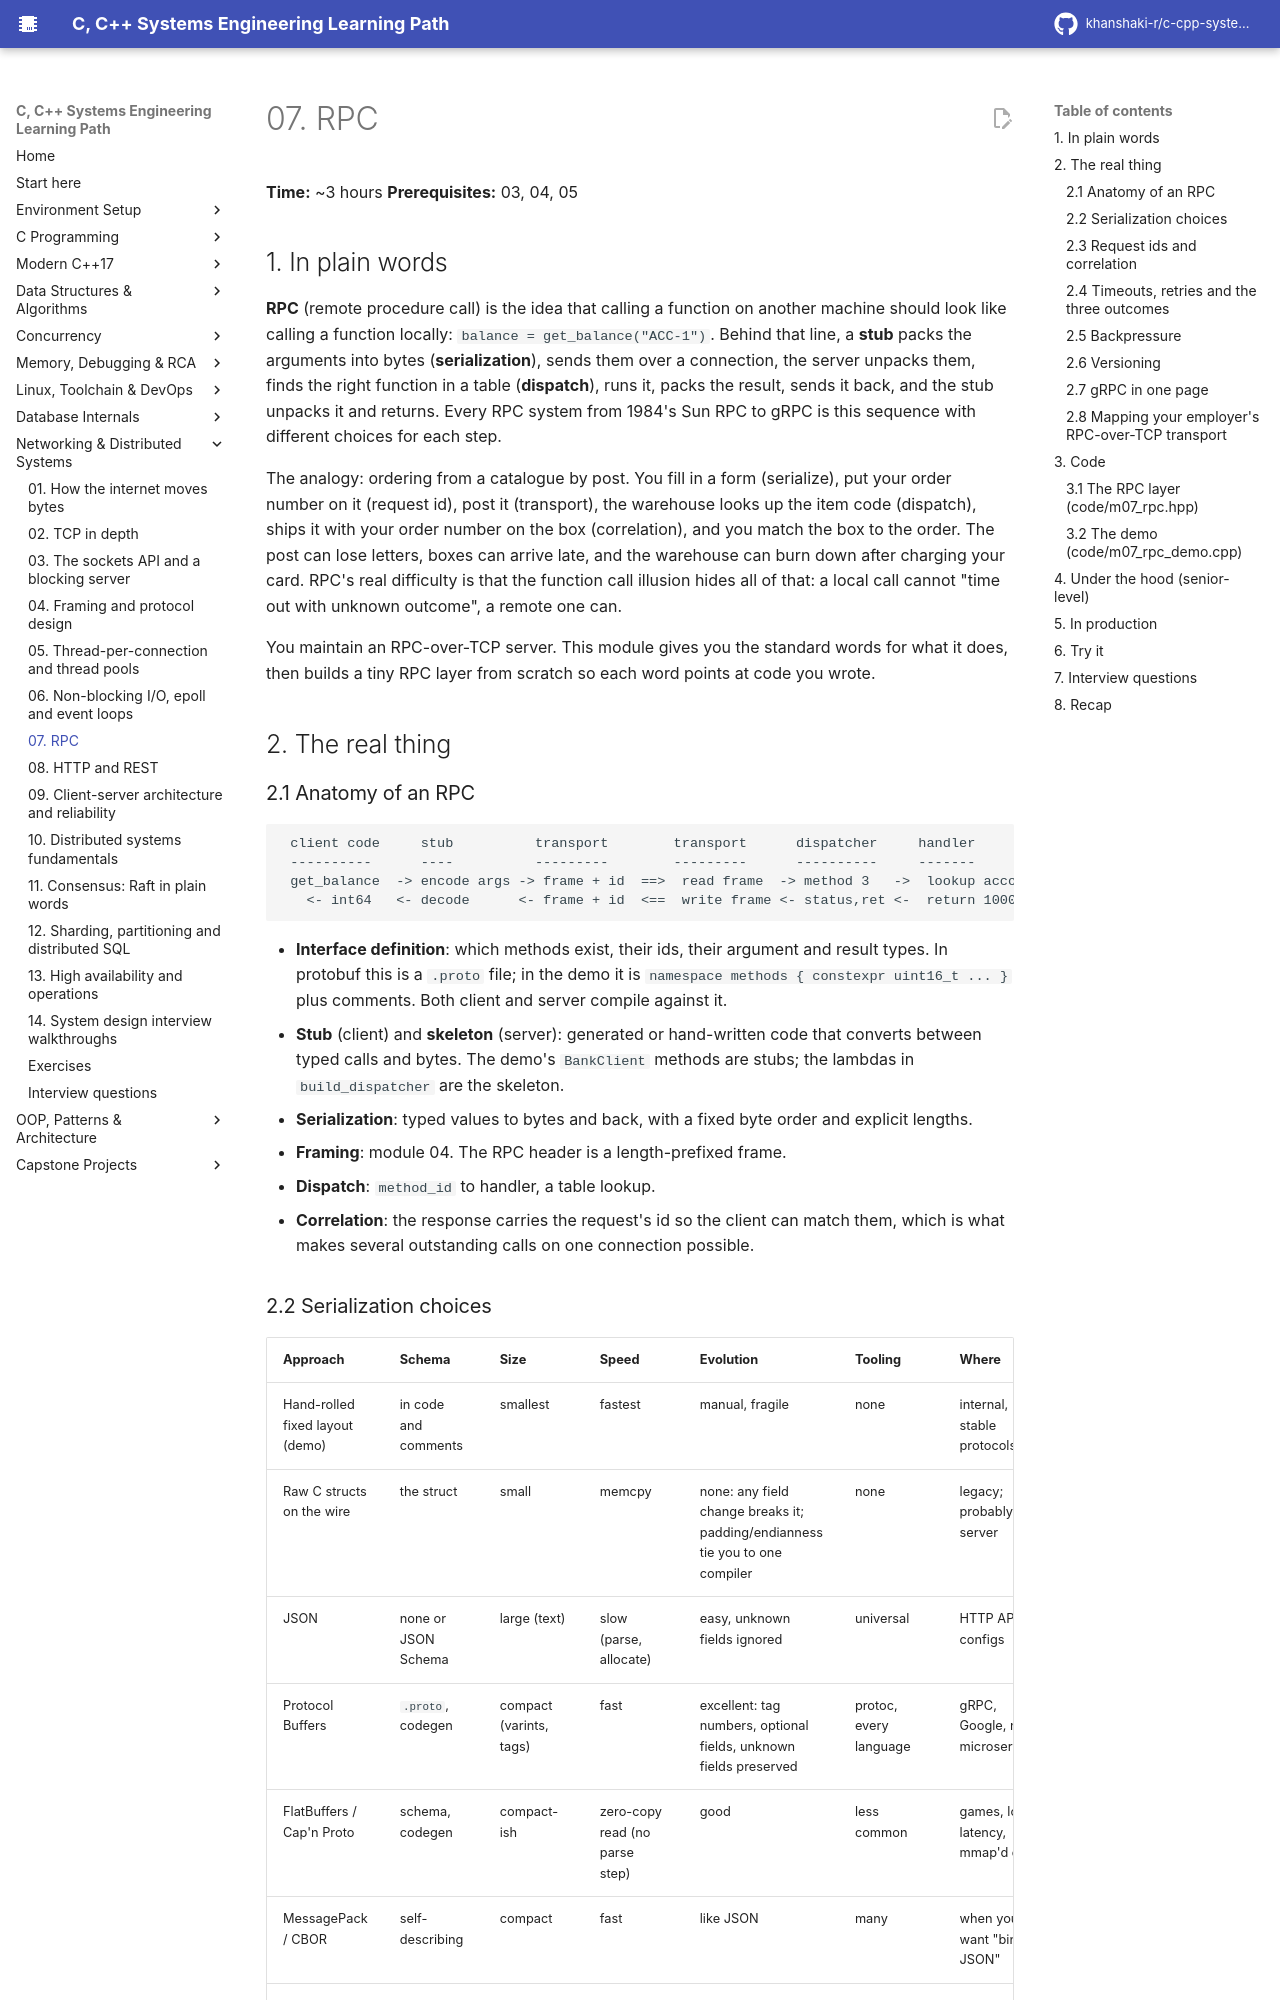

repository: khanshaki-r/c-cpp-systems-learning-path · page: 08_Networking_Distributed/07_rpc/index.html · generator: mkdocs

# 07. RPC

**Time:** ~3 hours   **Prerequisites:** 03, 04, 05

## 1. In plain words

**RPC** (remote procedure call) is the idea that calling a function on another machine should look
like calling a function locally: `balance = get_balance("ACC-1")`. Behind that line, a **stub**
packs the arguments into bytes (**serialization**), sends them over a connection, the server
unpacks them, finds the right function in a table (**dispatch**), runs it, packs the result, sends
it back, and the stub unpacks it and returns. Every RPC system from 1984's Sun RPC to gRPC is this
sequence with different choices for each step.

The analogy: ordering from a catalogue by post. You fill in a form (serialize), put your order
number on it (request id), post it (transport), the warehouse looks up the item code (dispatch),
ships it with your order number on the box (correlation), and you match the box to the order.
The post can lose letters, boxes can arrive late, and the warehouse can burn down after charging
your card. RPC's real difficulty is that the function call illusion hides all of that: a local call
cannot "time out with unknown outcome", a remote one can.

You maintain an RPC-over-TCP server. This module gives you the standard words for what it does,
then builds a tiny RPC layer from scratch so each word points at code you wrote.

## 2. The real thing

### 2.1 Anatomy of an RPC

```
 client code     stub          transport        transport      dispatcher     handler
 ----------      ----          ---------        ---------      ----------     -------
 get_balance  -> encode args -> frame + id  ==>  read frame  -> method 3   ->  lookup account
   <- int64   <- decode      <- frame + id  <==  write frame <- status,ret <-  return 100000
```

- **Interface definition**: which methods exist, their ids, their argument and result types. In
  protobuf this is a `.proto` file; in the demo it is `namespace methods { constexpr uint16_t ... }`
  plus comments. Both client and server compile against it.
- **Stub** (client) and **skeleton** (server): generated or hand-written code that converts between
  typed calls and bytes. The demo's `BankClient` methods are stubs; the lambdas in
  `build_dispatcher` are the skeleton.
- **Serialization**: typed values to bytes and back, with a fixed byte order and explicit lengths.
- **Framing**: module 04. The RPC header is a length-prefixed frame.
- **Dispatch**: `method_id` to handler, a table lookup.
- **Correlation**: the response carries the request's id so the client can match them, which is
  what makes several outstanding calls on one connection possible.

### 2.2 Serialization choices

| Approach | Schema | Size | Speed | Evolution | Tooling | Where |
|----------|--------|------|-------|-----------|---------|-------|
| Hand-rolled fixed layout (demo) | in code and comments | smallest | fastest | manual, fragile | none | internal, stable protocols |
| Raw C structs on the wire | the struct | small | memcpy | none: any field change breaks it; padding/endianness tie you to one compiler | none | legacy; probably your server |
| JSON | none or JSON Schema | large (text) | slow (parse, allocate) | easy, unknown fields ignored | universal | HTTP APIs, configs |
| Protocol Buffers | `.proto`, codegen | compact (varints, tags) | fast | excellent: tag numbers, optional fields, unknown fields preserved | protoc, every language | gRPC, Google, most microservices |
| FlatBuffers / Cap'n Proto | schema, codegen | compact-ish | zero-copy read (no parse step) | good | less common | games, low-latency, mmap'd data |
| MessagePack / CBOR | self-describing | compact | fast | like JSON | many | when you want "binary JSON" |
| Apache Thrift / Avro | schema | compact | fast | Avro: reader/writer schema resolution | Hadoop, Kafka ecosystems | data pipelines |

Protobuf's key idea for **evolution**: every field has a number; the wire holds `(number, type,
value)` triples; readers skip unknown numbers and treat missing ones as default. Add fields freely,
never reuse a number, never change a field's type. Your hand-rolled format gets evolution only if
you build the same discipline: a version byte, optional trailing fields, "ignore what you do not
understand".
